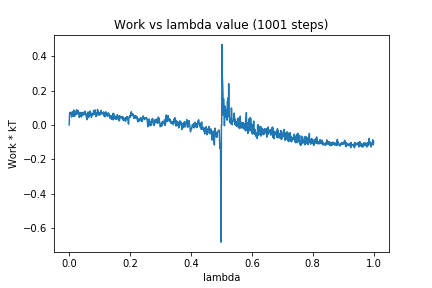

The table this chart was drawn from, first rows:
0, 0.0
1, 0.05429
2, 0.07208
3, 0.06035
4, 0.06929
5, 0.06665
6, 0.07455
7, 0.06918
8, 0.04584
9, 0.05285
10, 0.06508
11, 0.06158
12, 0.06183
13, 0.0785
14, 0.06994
15, 0.08614
16, 0.04872
17, 0.071
18, 0.05042
19, 0.07515
20, 0.06741
21, 0.07709
22, 0.07447
23, 0.06453
24, 0.08742
25, 0.06198
26, 0.07019
27, 0.06674
28, 0.08551
29, 0.08024
30, 0.07145
31, 0.06359
32, 0.07072
33, 0.04325
34, 0.05263
35, 0.07301
36, 0.06661
37, 0.06437
38, 0.05037
39, 0.07214
40, 0.04604
41, 0.06031
42, 0.05563
43, 0.06411
44, 0.07234
45, 0.05607
46, 0.05921
47, 0.06089
48, 0.06545
49, 0.07064
50, 0.07698
51, 0.07589
52, 0.07982
53, 0.05819
54, 0.06817
55, 0.06172
56, 0.05895
57, 0.0395
58, 0.05411
59, 0.03039
60, 0.06076
... 940 more rows
